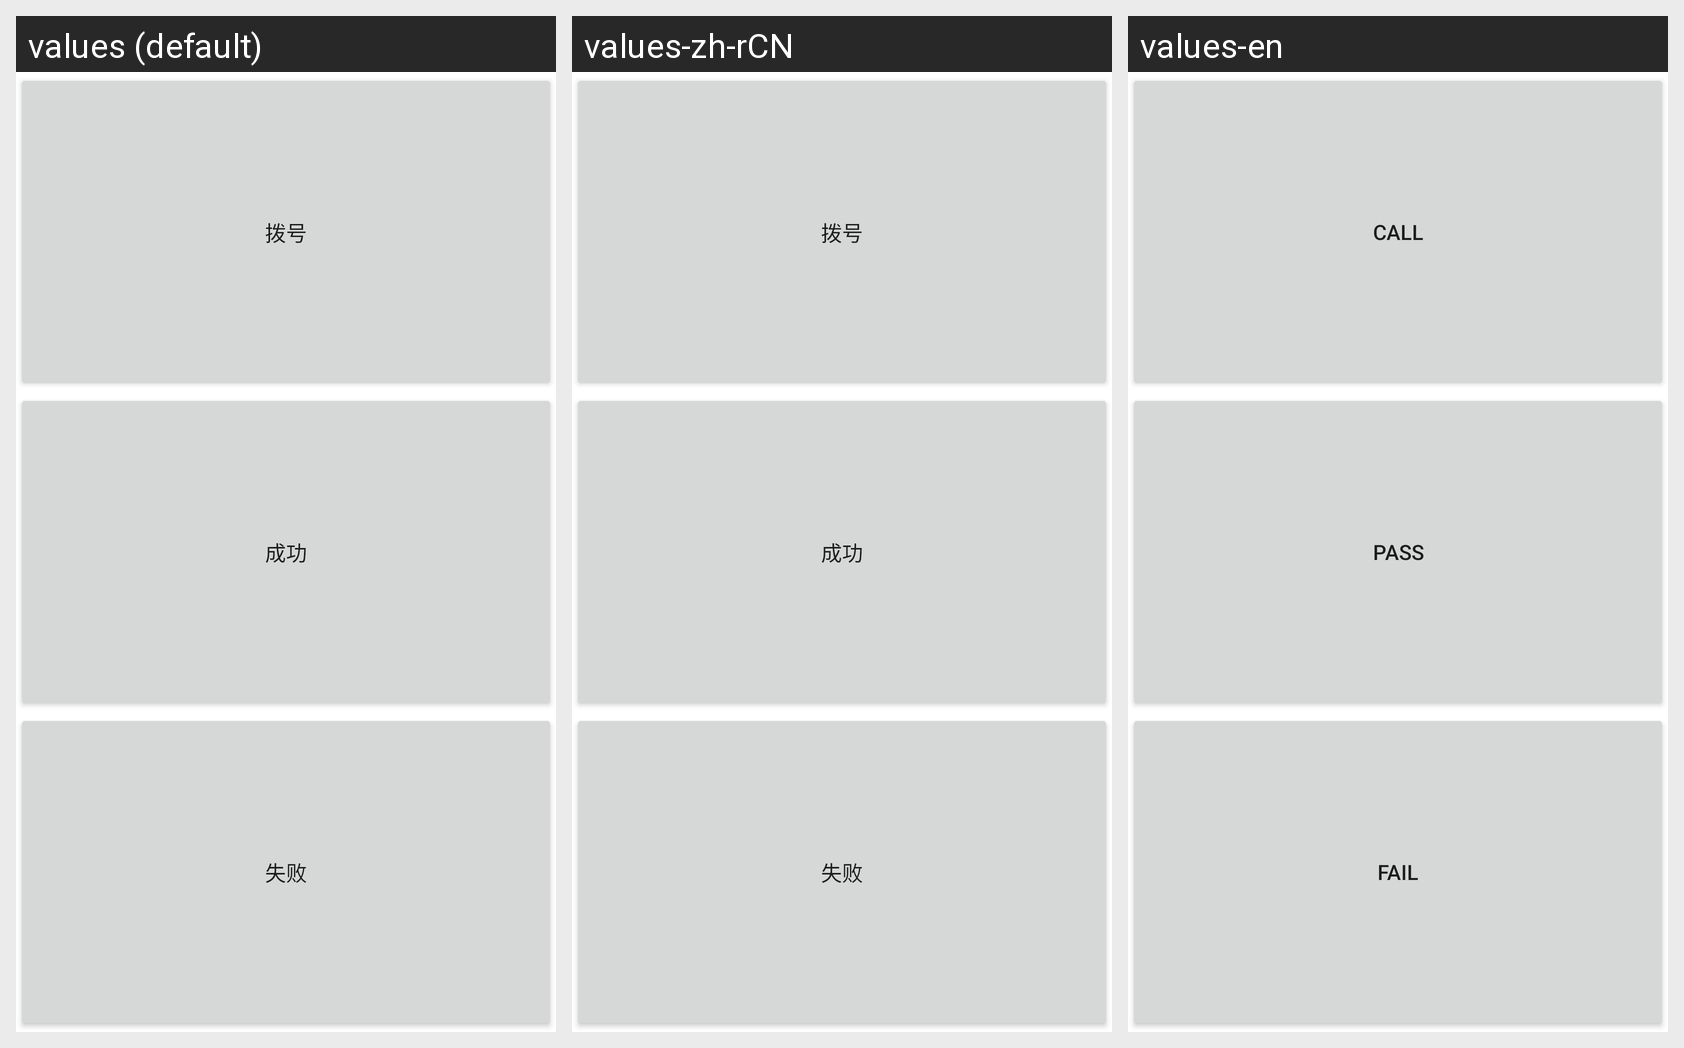

This grid shows one Android layout under several languages. Give, for every string resource on the screen, its name, the default text and each shown locale's text.
Android screen res/layout/test_tel.xml rendered under 3 locales, left to right: values (default), values-zh-rCN, values-en. Device: Nexus 5 (rendered at 1080×1920; each locale shown at half size, 540×960, under a caption strip naming it); theme Theme.MaterialComponents.DayNight.NoActionBar.
Strings drawn on this screen, with the default value and each locale's value (text and hints the layout hard-codes, and strings that could not be matched under every locale, appear in the picture but are not listed):

take_call
  values: 拨号
  values-zh-rCN: 拨号
  values-en: Call

test_ok
  values: 成功
  values-zh-rCN: 成功
  values-en: PASS

test_false
  values: 失败
  values-zh-rCN: 失败
  values-en: Fail
